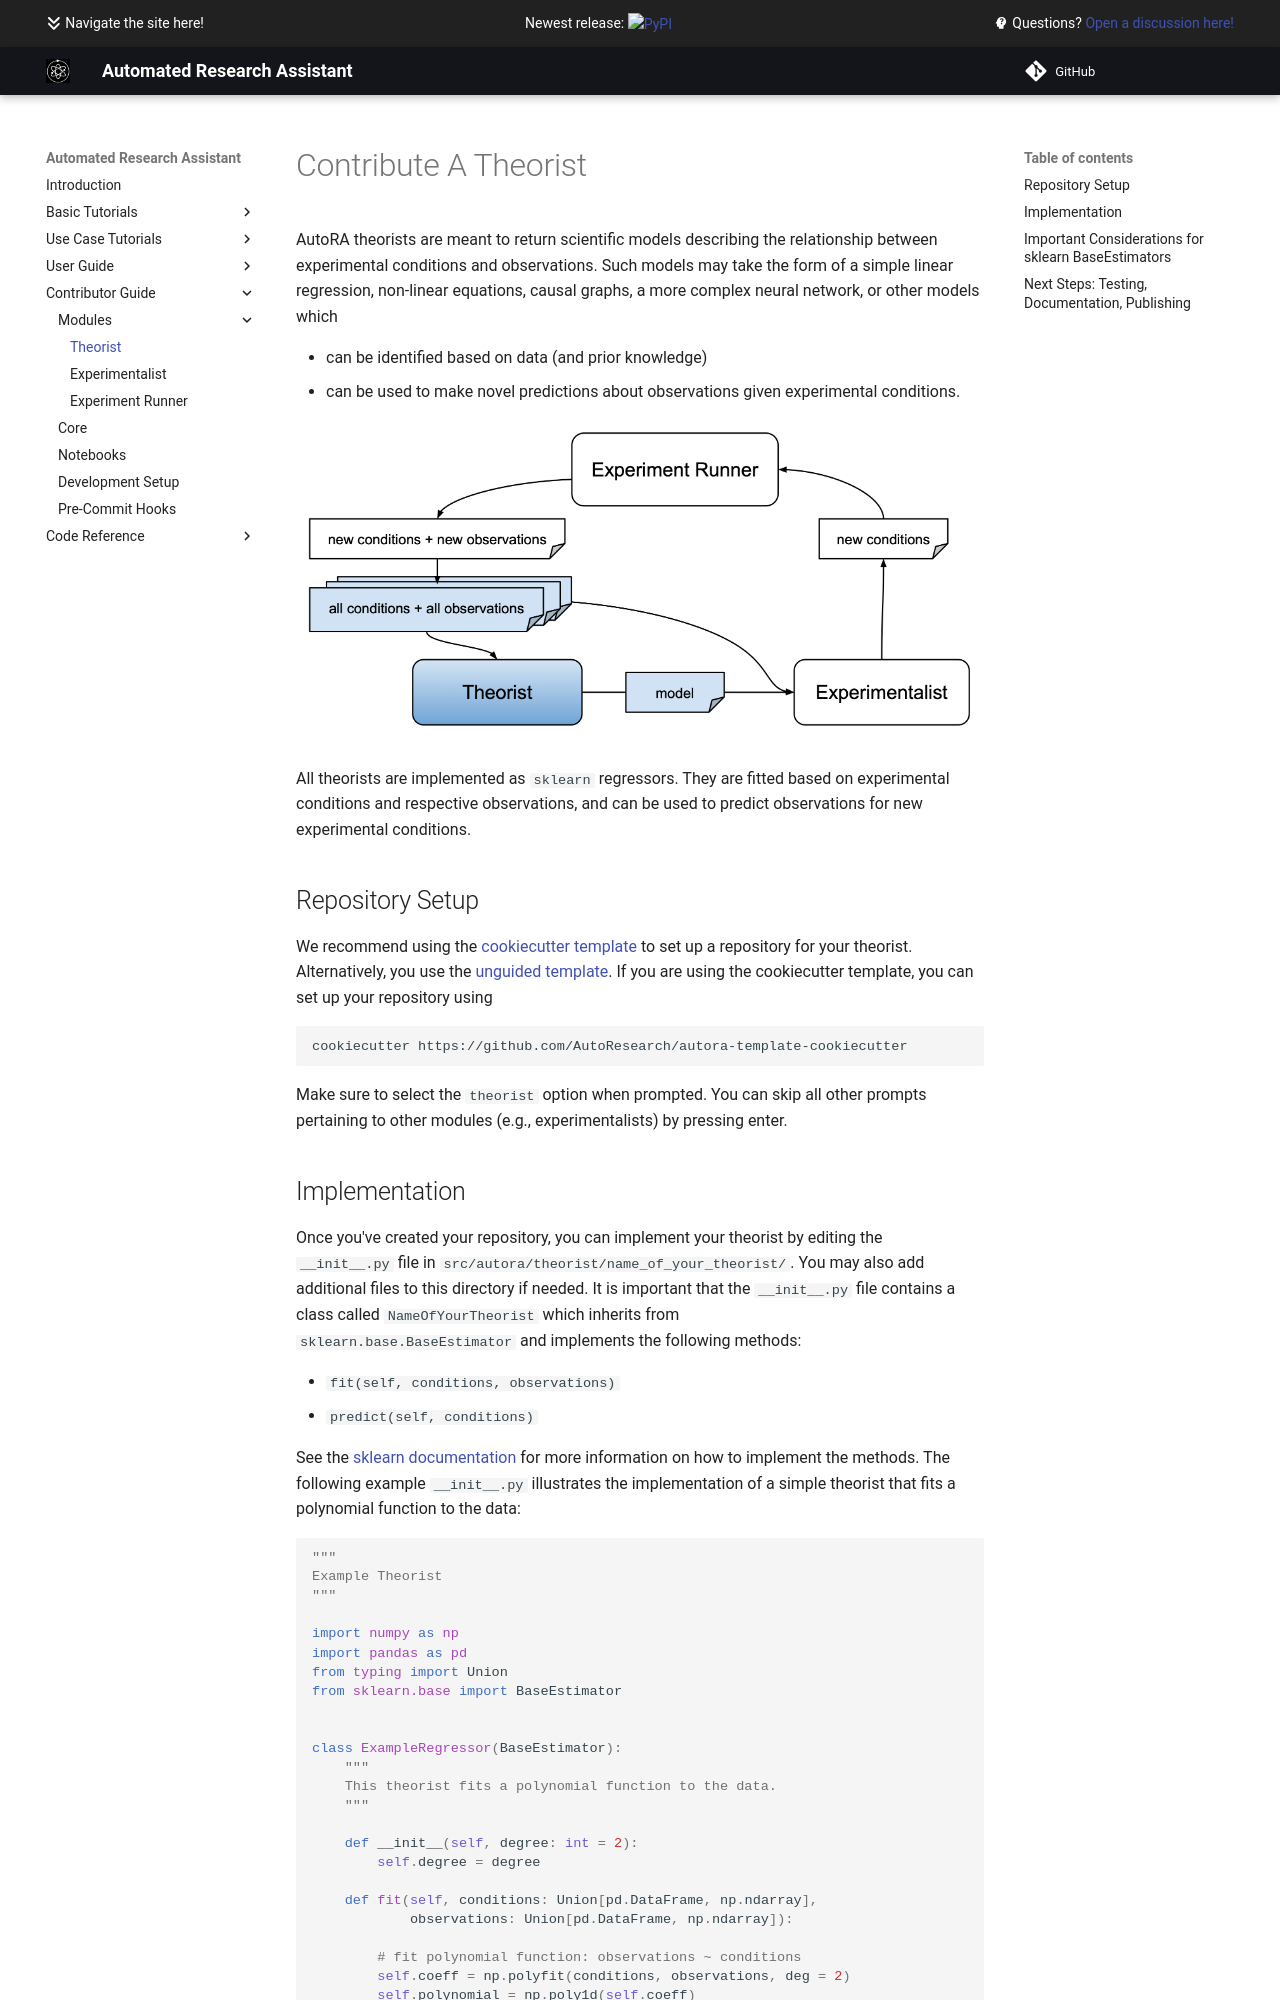

repository: AutoResearch/autora · page: contribute/modules/theorist/index.html · generator: mkdocs

# Contribute A Theorist

AutoRA theorists are meant to return scientific models describing the relationship between experimental conditions
and observations. Such models may take the form of a simple linear regression, non-linear equations, causal graphs, 
a more complex neural network, or other models which

- can be identified based on data (and prior knowledge)
- can be used to make novel predictions about observations given experimental conditions.

![Theorist Module](../../img/theorist.png)

All theorists are implemented as `sklearn` regressors. They are fitted based on experimental conditions and respective
observations, and can be used to predict observations for new experimental conditions.

## Repository Setup

We recommend using the [cookiecutter template](https://github.com/AutoResearch/autora-template-cookiecutter) to set up
a repository for your theorist. Alternatively, you use the 
[unguided template](https://github.com/AutoResearch/autora-template). If you are using the cookiecutter template, you can set up your repository using

```shell
cookiecutter https://github.com/AutoResearch/autora-template-cookiecutter
```

Make sure to select the `theorist` option when prompted. You can skip all other prompts pertaining to other modules 
(e.g., experimentalists) by pressing enter.
